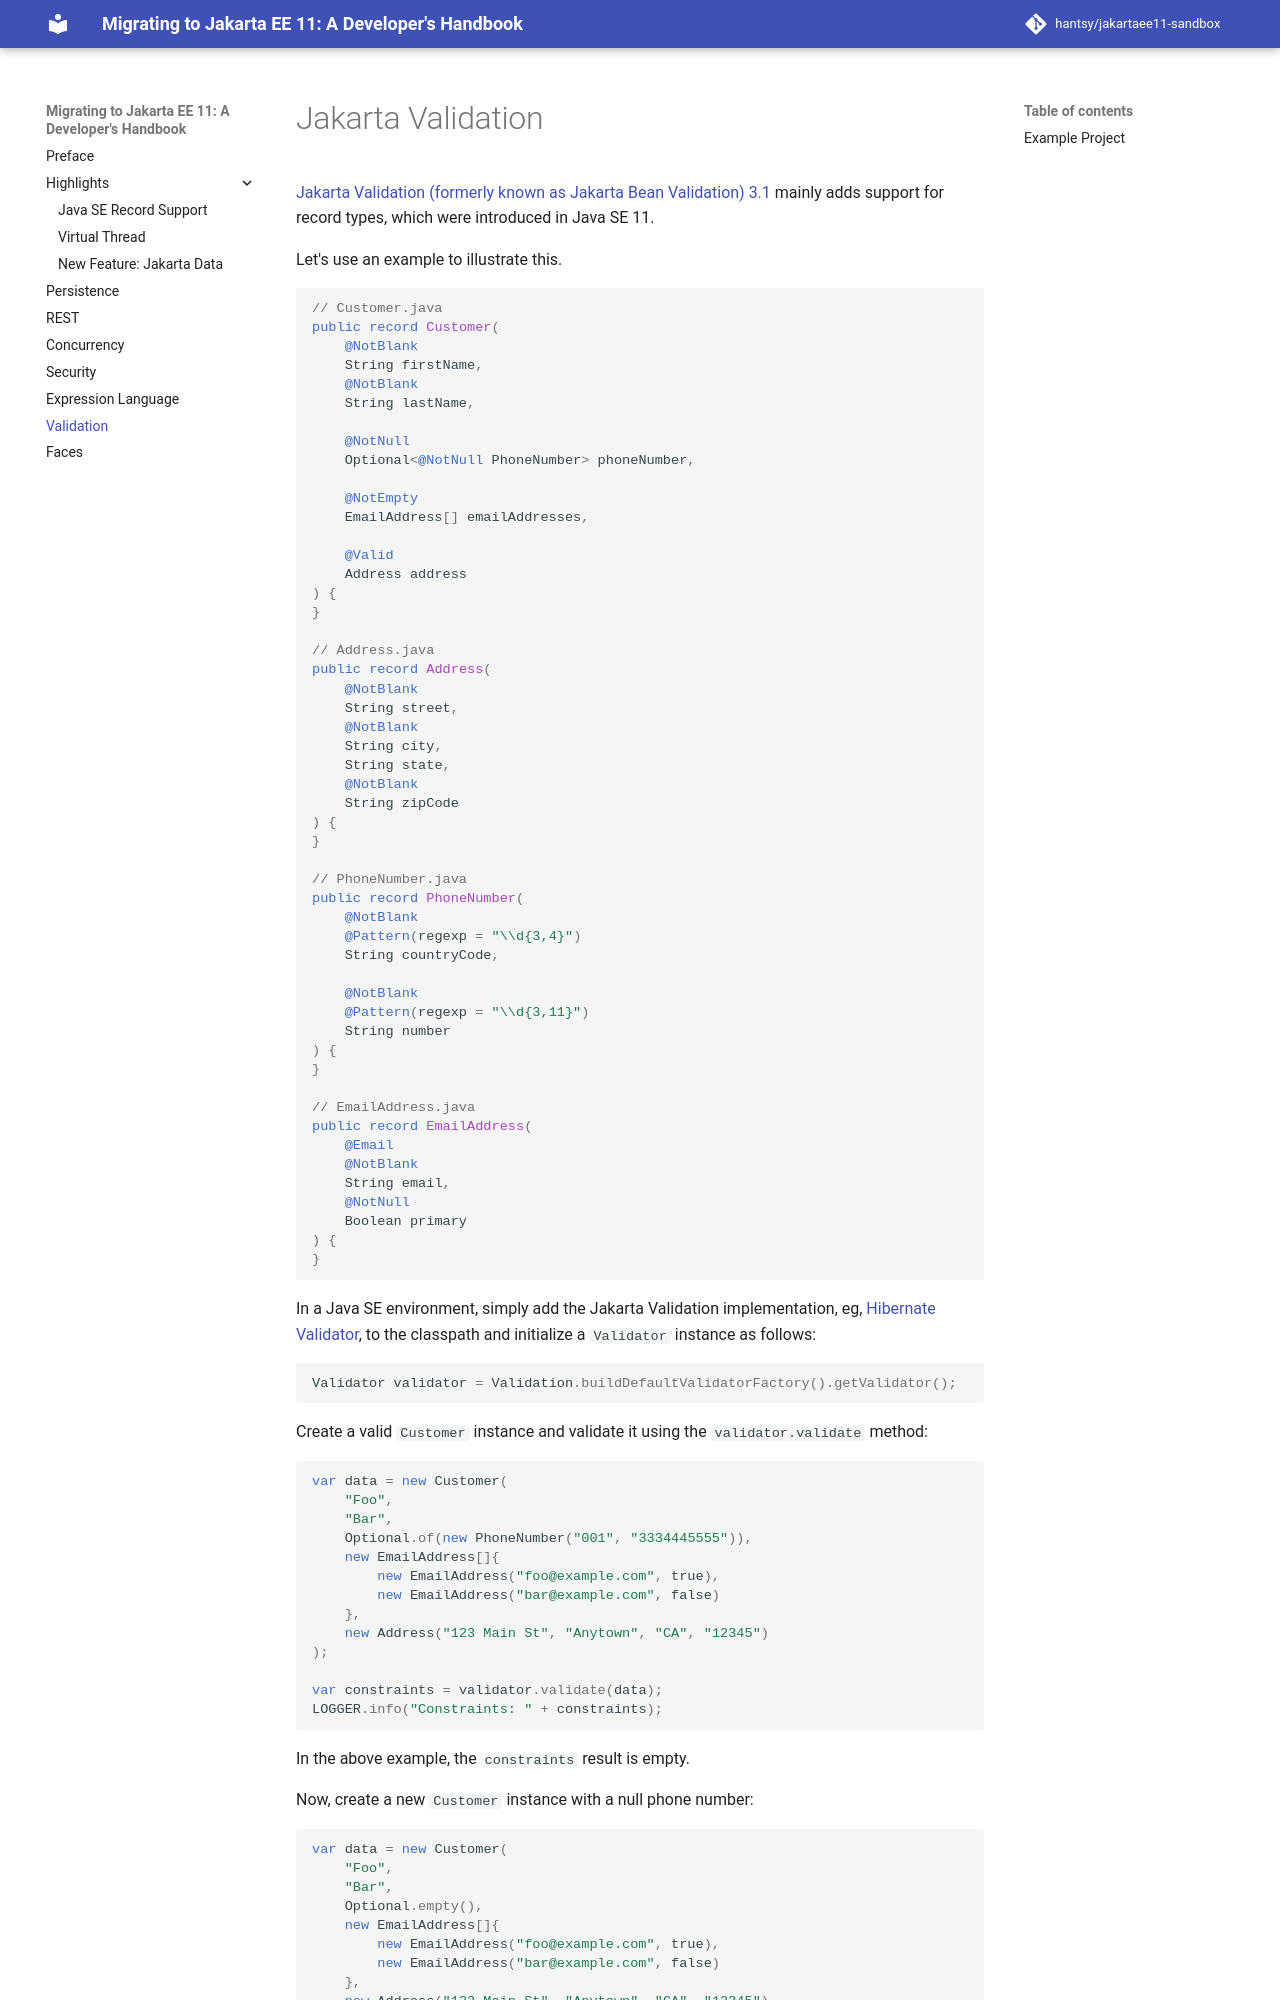

repository: hantsy/jakartaee11-sandbox · page: validation/index.html · generator: mkdocs

# Jakarta Validation

[Jakarta Validation (formerly known as Jakarta Bean Validation) 3.1](https://jakarta.ee/specifications/bean-validation/3.1/) mainly adds support for record types, which were introduced in Java SE 11.

Let's use an example to illustrate this.

```java
// Customer.java
public record Customer(
    @NotBlank
    String firstName,
    @NotBlank
    String lastName,

    @NotNull
    Optional<@NotNull PhoneNumber> phoneNumber,

    @NotEmpty
    EmailAddress[] emailAddresses,

    @Valid
    Address address
) {
}

// Address.java
public record Address(
    @NotBlank
    String street,
    @NotBlank
    String city,
    String state,
    @NotBlank
    String zipCode
) {
}

// PhoneNumber.java
public record PhoneNumber(
    @NotBlank
    @Pattern(regexp = "\\d{3,4}")
    String countryCode,

    @NotBlank
    @Pattern(regexp = "\\d{3,11}")
    String number
) {
}

// EmailAddress.java
public record EmailAddress(
    @Email
    @NotBlank
    String email,
    @NotNull
    Boolean primary
) {
}
```

In a Java SE environment, simply add the Jakarta Validation implementation, eg, [Hibernate Validator](https://hibernate.org/validator/), to the classpath and initialize a `Validator` instance as follows:

```java
Validator validator = Validation.buildDefaultValidatorFactory().getValidator();
```

Create a valid `Customer` instance and validate it using the `validator.validate` method:

```java
var data = new Customer(
    "Foo",
    "Bar",
    Optional.of(new PhoneNumber("001", "3334445555")),
    new EmailAddress[]{
        new EmailAddress("foo@example.com", true),
        new EmailAddress("bar@example.com", false)
    },
    new Address("123 Main St", "Anytown", "CA", "12345")
);

var constraints = validator.validate(data);
LOGGER.info("Constraints: " + constraints);
```

In the above example, the `constraints` result is empty.

Now, create a new `Customer` instance with a null phone number:

```java
var data = new Customer(
    "Foo",
    "Bar",
    Optional.empty(),
    new EmailAddress[]{
        new EmailAddress("foo@example.com", true),
        new EmailAddress("bar@example.com", false)
    },
    new Address("123 Main St", "Anytown", "CA", "12345")
);

var constraints = validator.validate(data);
LOGGER.info("Constraints: " + constraints);
```

When you run the code, the console will print the `constraints` as follows:

```bash
INFO: Constraints: [ConstraintViolationImpl{interpolatedMessage='must not be null', propertyPath=phoneNumber, rootBeanClass=class com.example.Customer, messageTemplate='{jakarta.validation.constraints.NotNull.message}'}]
```

Next, create another `Customer` instance without any emails:
